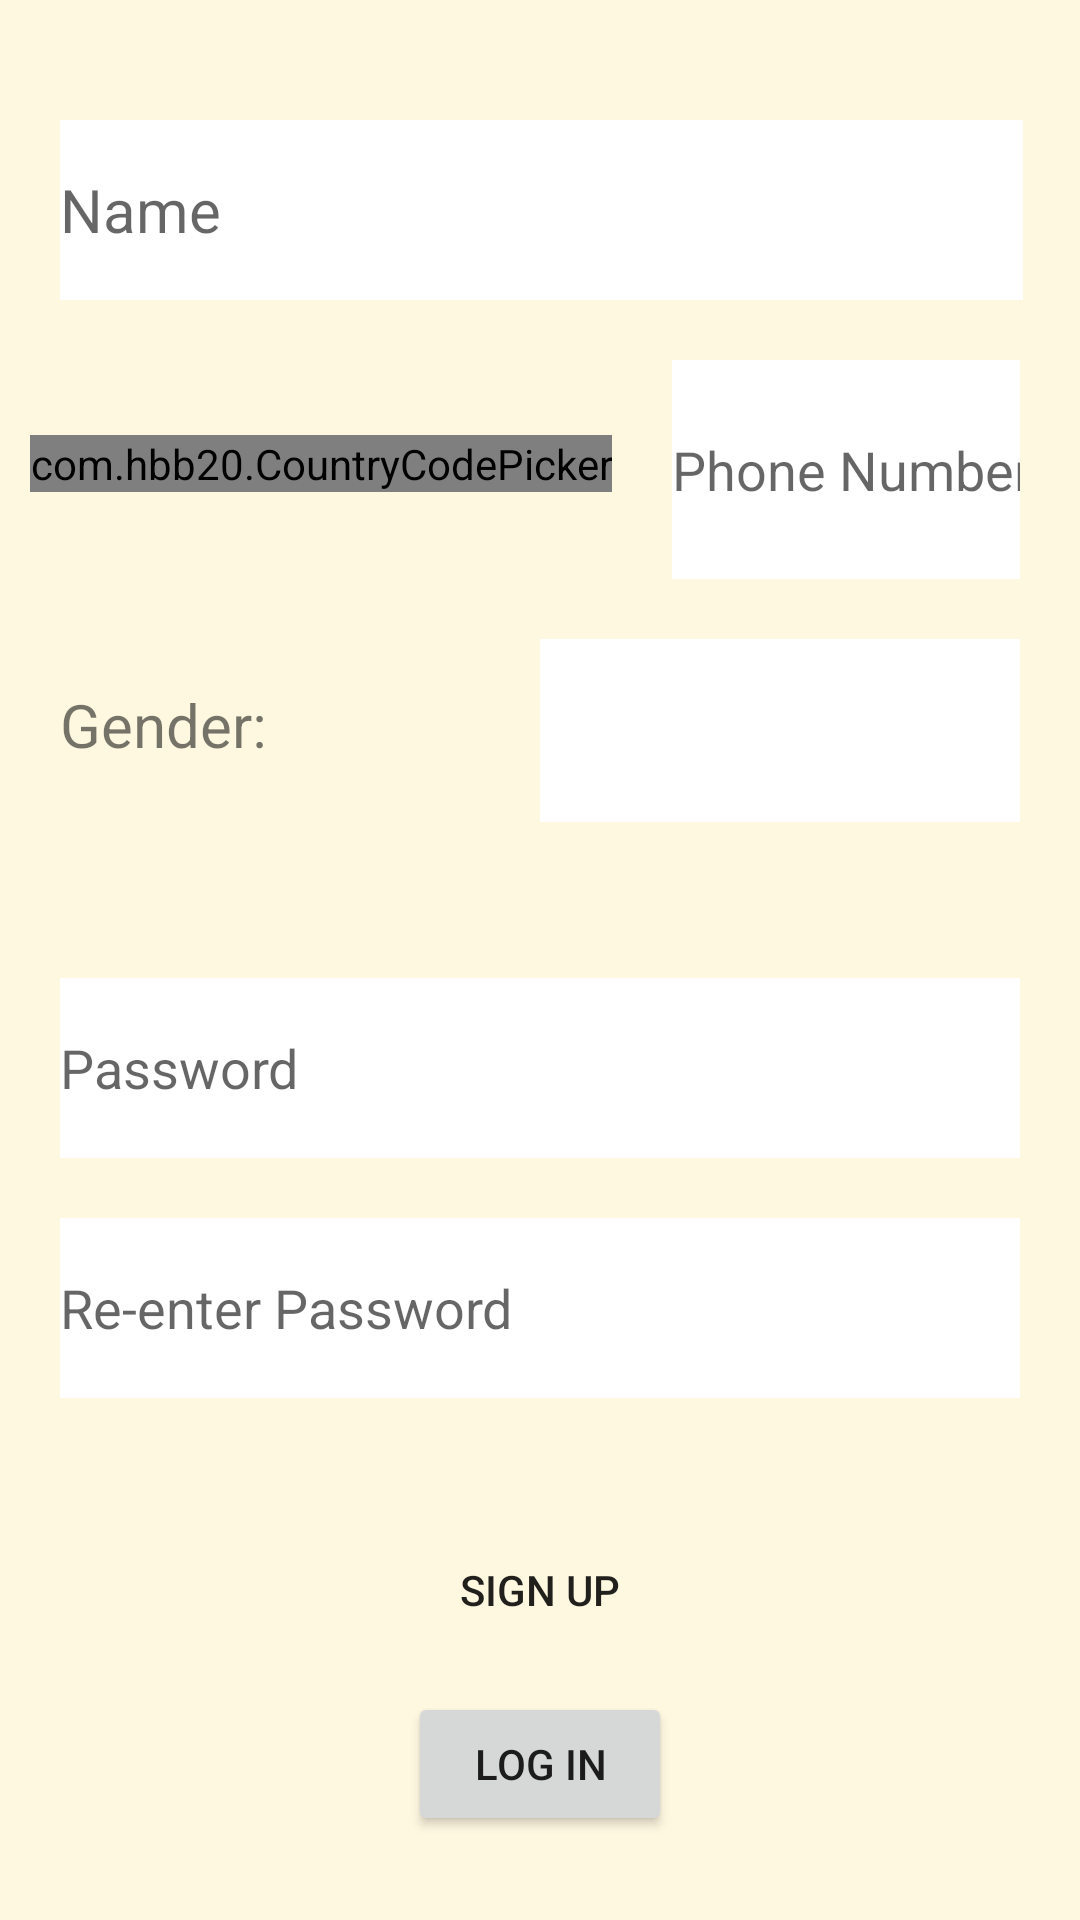

This screen was rendered from an Android layout file. Write that file and the resources it references.
<!-- AndroidManifest.xml: application theme AppTheme -->
<!-- res/layout/fragment_sign_up.xml -->
<?xml version="1.0" encoding="utf-8"?>
<androidx.constraintlayout.widget.ConstraintLayout
    xmlns:android="http://schemas.android.com/apk/res/android"
    xmlns:app="http://schemas.android.com/apk/res-auto"
    xmlns:tools="http://schemas.android.com/tools"
    android:id="@+id/sign_up_container"
    android:layout_width="match_parent"
    android:layout_height="match_parent"
    tools:context="spontaniius.ui.sign_up.SignUpFragment"
    android:background="@color/quantum_amber50">

    <ScrollView
        android:layout_width="match_parent"
        android:layout_height="match_parent">

        <androidx.constraintlayout.widget.ConstraintLayout
            android:layout_width="match_parent"
            android:layout_height="wrap_content">

            
            <EditText
                android:id="@+id/userName"
                android:layout_width="match_parent"
                android:layout_height="60dp"
                android:layout_marginStart="20dp"
                android:layout_marginTop="40dp"
                android:layout_marginEnd="19dp"
                android:hint="@string/username"
                android:textSize="20sp"
                android:background="@color/quantum_white_100"
                app:layout_constraintTop_toTopOf="parent"
                app:layout_constraintStart_toStartOf="parent"
                app:layout_constraintEnd_toEndOf="parent"/>

            
            <LinearLayout
                android:id="@+id/phoneNumberSection"
                android:layout_width="match_parent"
                android:layout_height="wrap_content"
                android:orientation="horizontal"
                android:layout_marginTop="20dp"
                app:layout_constraintTop_toBottomOf="@id/userName">

                <com.hbb20.CountryCodePicker
                    android:id="@+id/ccp"
                    android:layout_width="wrap_content"
                    android:layout_height="wrap_content"
                    android:layout_marginTop="25dp"
                    android:layout_marginLeft="10dp"
                    app:ccp_defaultNameCode="CA"/>

                <EditText
                    android:id="@+id/phoneNumber"
                    android:layout_width="match_parent"
                    android:layout_height="73dp"
                    android:layout_marginStart="20dp"
                    android:layout_marginEnd="20dp"
                    android:background="@color/quantum_white_100"
                    android:hint="@string/phone_num"
                    android:inputType="phone" />
            </LinearLayout>

            
            <LinearLayout
                android:id="@+id/genderSection"
                android:layout_width="match_parent"
                android:layout_height="wrap_content"
                android:orientation="horizontal"
                android:layout_marginTop="20dp"
                app:layout_constraintTop_toBottomOf="@id/phoneNumberSection"
                app:layout_constraintStart_toStartOf="parent">

                <TextView
                    android:id="@+id/gender_name"
                    android:layout_width="160dp"
                    android:layout_height="wrap_content"
                    android:layout_marginStart="20dp"
                    android:layout_marginTop="15dp"
                    android:text="@string/gender"
                    android:textSize="20sp" />

                <Spinner
                    android:id="@+id/gender"
                    android:layout_width="match_parent"
                    android:layout_height="61dp"
                    android:layout_marginEnd="20dp"
                    android:spinnerMode="dropdown"
                    android:background="@color/quantum_white_100"/>
            </LinearLayout>

            
            <TextView
                android:id="@+id/error_text"
                android:layout_width="match_parent"
                android:layout_height="wrap_content"
                android:layout_marginTop="5dp"
                android:textAlignment="center"
                android:text=""
                android:textColor="@color/quantum_black_100"
                android:textSize="20sp"
                app:layout_constraintTop_toBottomOf="@id/genderSection"/>

            
            <EditText
                android:id="@+id/password"
                android:layout_width="match_parent"
                android:layout_height="60dp"
                android:layout_marginStart="20dp"
                android:layout_marginTop="20dp"
                android:layout_marginEnd="20dp"
                android:hint="@string/password"
                android:inputType="textPassword"
                android:background="@color/quantum_white_100"
                app:layout_constraintTop_toBottomOf="@id/error_text"/>

            
            <EditText
                android:id="@+id/reenterPassword"
                android:layout_width="match_parent"
                android:layout_height="60dp"
                android:layout_marginStart="20dp"
                android:layout_marginTop="20dp"
                android:layout_marginEnd="20dp"
                android:hint="@string/re_enter_password"
                android:inputType="textPassword"
                android:background="@color/quantum_white_100"
                app:layout_constraintTop_toBottomOf="@id/password"/>

            
            <Button
                android:id="@+id/doneButton"
                android:layout_width="wrap_content"
                android:layout_height="wrap_content"
                android:layout_marginTop="40dp"
                android:text="@string/sign_up"
                android:background="@drawable/spontaniius_primary_button"
                app:layout_constraintTop_toBottomOf="@id/reenterPassword"
                app:layout_constraintStart_toStartOf="parent"
                app:layout_constraintEnd_toEndOf="parent"/>

            
            <Button
                android:id="@+id/loginButton"
                android:layout_width="wrap_content"
                android:layout_height="wrap_content"
                android:layout_marginTop="10dp"
                android:text="@string/login"
                app:layout_constraintTop_toBottomOf="@id/doneButton"
                app:layout_constraintStart_toStartOf="parent"
                app:layout_constraintEnd_toEndOf="parent"/>

        </androidx.constraintlayout.widget.ConstraintLayout>
    </ScrollView>

    
    <ProgressBar
        android:id="@+id/loading"
        android:layout_width="wrap_content"
        android:layout_height="wrap_content"
        android:visibility="gone"
        app:layout_constraintBottom_toBottomOf="parent"
        app:layout_constraintEnd_toEndOf="parent"
        app:layout_constraintStart_toStartOf="parent"
        app:layout_constraintTop_toTopOf="parent"
        app:layout_constraintVertical_bias="0.5"/>

</androidx.constraintlayout.widget.ConstraintLayout>
<!-- resources referenced by this layout -->
<resources>
  <color name="quantum_amber50">#FFF8E1</color>
  <color name="quantum_black_100">#000000</color>
  <color name="quantum_white_100">#FFFFFF</color>
  <string name="gender">Gender: </string>
  <string name="login">Log in</string>
  <string name="password">Password</string>
  <string name="phone_num">Phone Number</string>
  <string name="re_enter_password">Re-enter Password</string>
  <string name="sign_up">Sign Up</string>
  <string name="username">Name</string>
  <style name="AppTheme" parent="Theme.MaterialComponents.Light.DarkActionBar">
          
          <item name="colorPrimary">@color/colorPrimary</item>
          <item name="colorPrimaryDark">@color/colorPrimaryDark</item>
          <item name="colorSecondary">@color/colorAccent</item> 
      </style>
  <color name="colorPrimary">#E77C4E </color>
  <color name="colorPrimaryDark">#969aff</color>
  <color name="colorAccent">#E8E558</color>
</resources>
